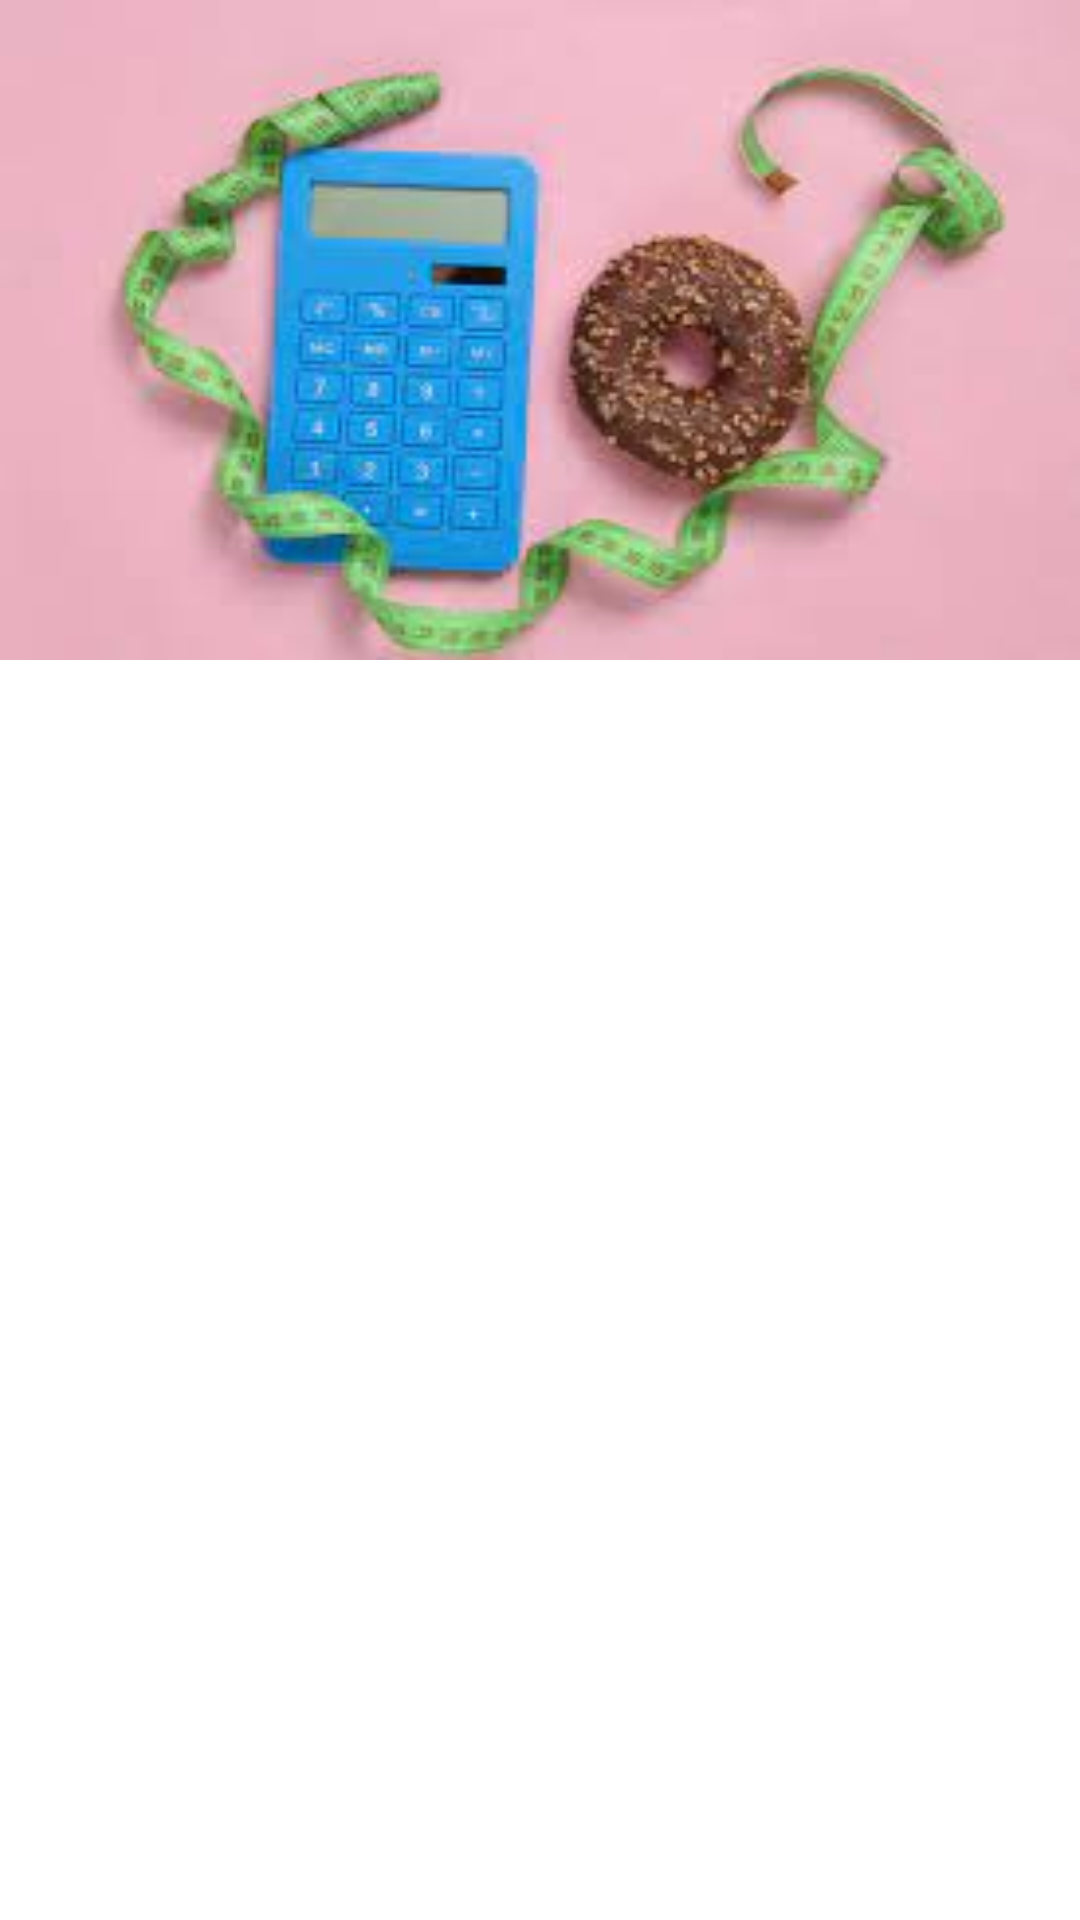

This screen was rendered from an Android layout file. Write that file and the resources it references.
<!-- AndroidManifest.xml: application theme Theme.CalorieApp -->
<!-- res/layout/nav_header.xml -->
<?xml version="1.0" encoding="utf-8"?>

<LinearLayout xmlns:android="http://schemas.android.com/apk/res/android"
    xmlns:app="http://schemas.android.com/apk/res-auto"
    xmlns:tools="http://schemas.android.com/tools"
    android:orientation="vertical" android:layout_width="match_parent"
    android:layout_height="match_parent">

    <androidx.constraintlayout.widget.ConstraintLayout
        android:layout_width="match_parent"
        android:layout_height="220dp"
        android:background="@drawable/home_img"/>
</LinearLayout>
<!-- resources referenced by this layout -->
<resources>
  <!-- drawable home_img: png bitmap (drawable, 61201 bytes) -->
  <style name="Theme.CalorieApp" parent="Theme.MaterialComponents.DayNight.DarkActionBar">
          
          <item name="colorPrimary">@color/purple_500</item>
          <item name="colorPrimaryVariant">@color/purple_700</item>
          <item name="colorOnPrimary">@color/white</item>
          
          <item name="colorSecondary">@color/teal_200</item>
          <item name="colorSecondaryVariant">@color/teal_700</item>
          <item name="colorOnSecondary">@color/black</item>
          
          <item name="android:statusBarColor" tools:targetApi="l">?attr/colorPrimaryVariant</item>
          
      </style>
  <color name="purple_500">#66BB6A</color>
  <color name="purple_700">#FF3700B3</color>
  <color name="white">#FFFFFFFF</color>
  <color name="teal_200">#FF03DAC5</color>
  <color name="teal_700">#FF018786</color>
  <color name="black">#FF000000</color>
</resources>
